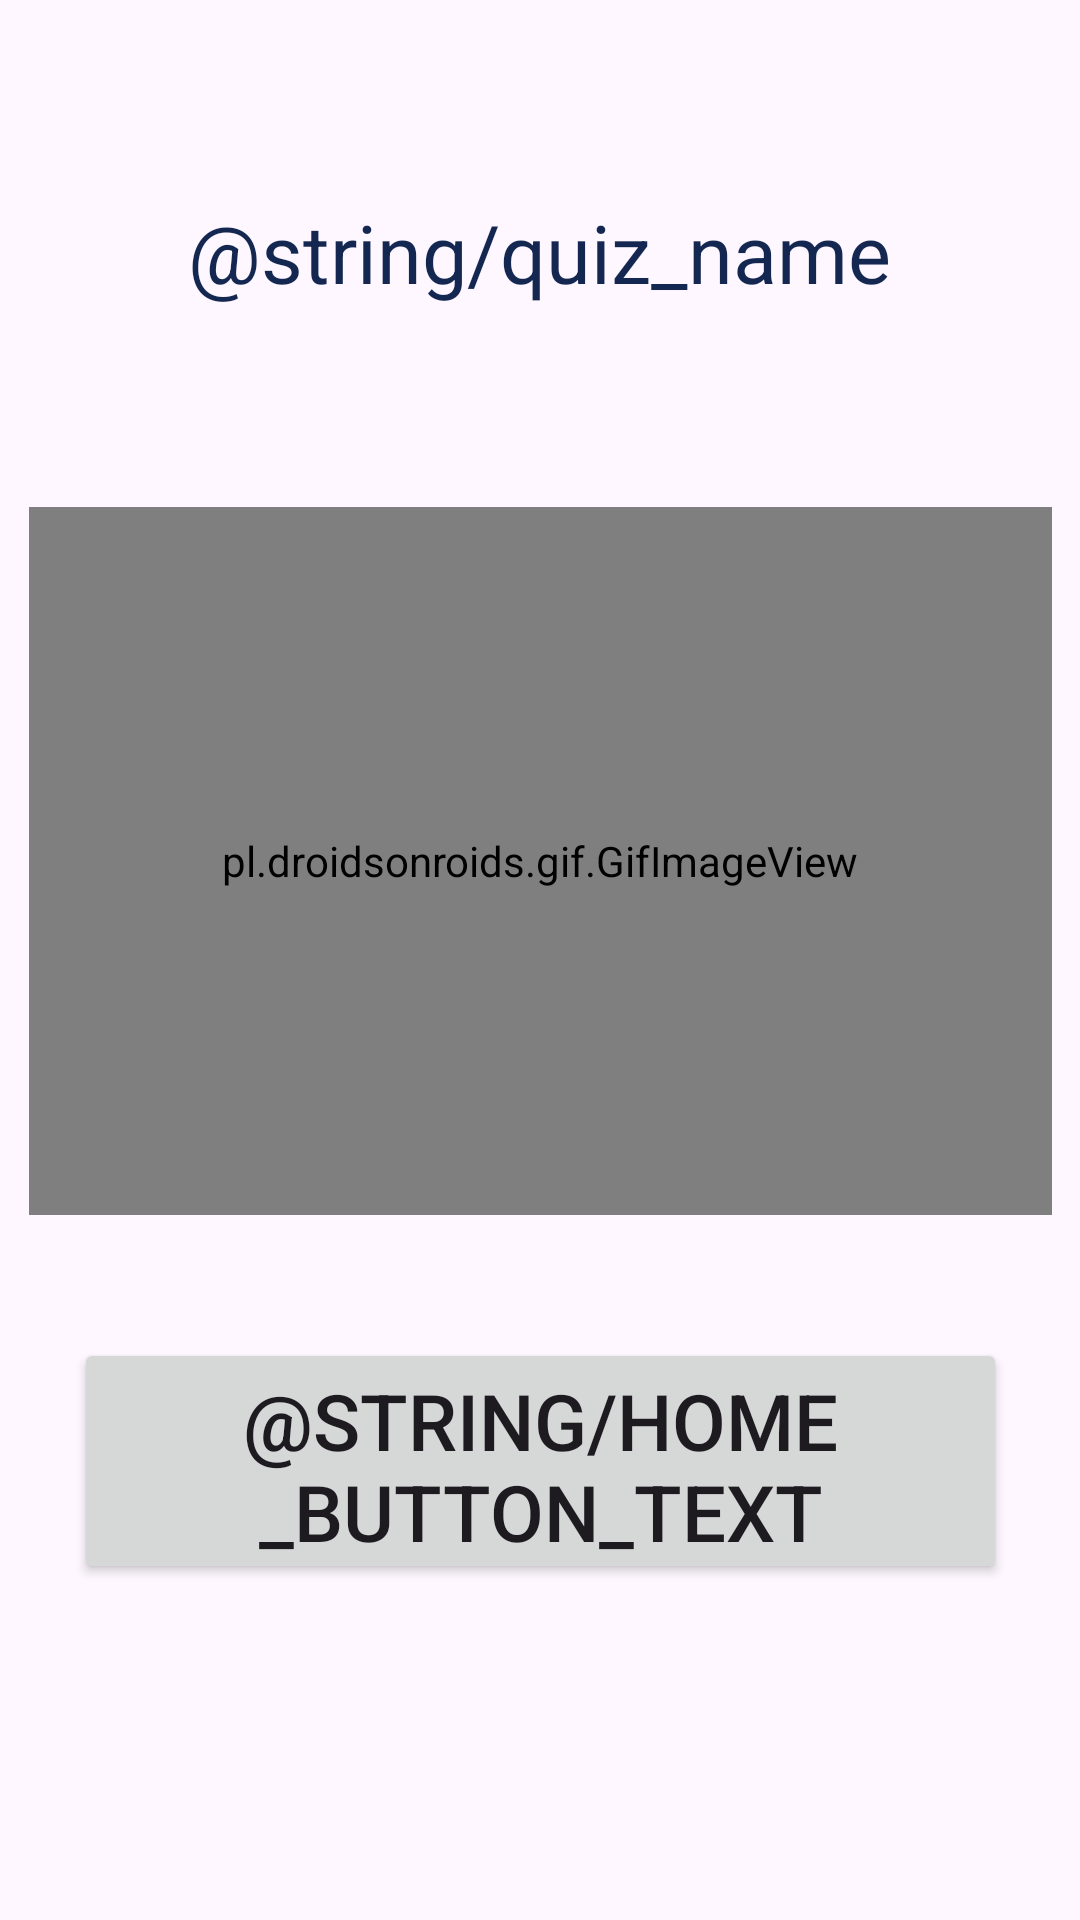

Android layout source for this screen:
<!-- AndroidManifest.xml: application theme Theme.SparkQuiz -->
<!-- res/layout/activity_home.xml -->
<?xml version="1.0" encoding="utf-8"?>
<androidx.constraintlayout.widget.ConstraintLayout xmlns:android="http://schemas.android.com/apk/res/android"
    xmlns:app="http://schemas.android.com/apk/res-auto"
    xmlns:tools="http://schemas.android.com/tools"
    android:layout_width="match_parent"
    android:layout_height="match_parent"
    tools:context=".HomeActivity">


    <Button
        android:id="@+id/startButton"
        android:layout_width="311dp"
        android:layout_height="82dp"
        android:layout_centerInParent="true"
        android:text="@string/home_button_text"
        android:textSize="26sp"
        app:layout_constraintBottom_toBottomOf="parent"
        app:layout_constraintEnd_toEndOf="parent"
        app:layout_constraintStart_toStartOf="parent"
        app:layout_constraintTop_toTopOf="parent"
        app:layout_constraintVertical_bias="0.799" />

    <pl.droidsonroids.gif.GifImageView
        android:layout_width="341dp"
        android:layout_height="236dp"
        android:src="@drawable/logo"
        app:layout_constraintBottom_toTopOf="@+id/startButton"
        app:layout_constraintEnd_toEndOf="parent"
        app:layout_constraintStart_toStartOf="parent"
        app:layout_constraintTop_toBottomOf="@+id/textView" />

    <TextView
        android:id="@+id/textView"
        android:layout_width="316dp"
        android:layout_height="88dp"
        android:layout_marginTop="40dp"
        android:gravity="center"
        android:text="@string/quiz_name"
        android:textColor="#132750"
        android:textSize="27sp"
        app:layout_constraintEnd_toEndOf="parent"
        app:layout_constraintHorizontal_bias="0.496"
        app:layout_constraintStart_toStartOf="parent"
        app:layout_constraintTop_toTopOf="parent" />

</androidx.constraintlayout.widget.ConstraintLayout>
<!-- resources referenced by this layout -->
<resources>
  <style name="Theme.SparkQuiz" parent="Base.Theme.SparkQuiz" />
  <style name="Base.Theme.SparkQuiz" parent="Theme.Material3.DayNight.NoActionBar">
          
          
      </style>
</resources>
